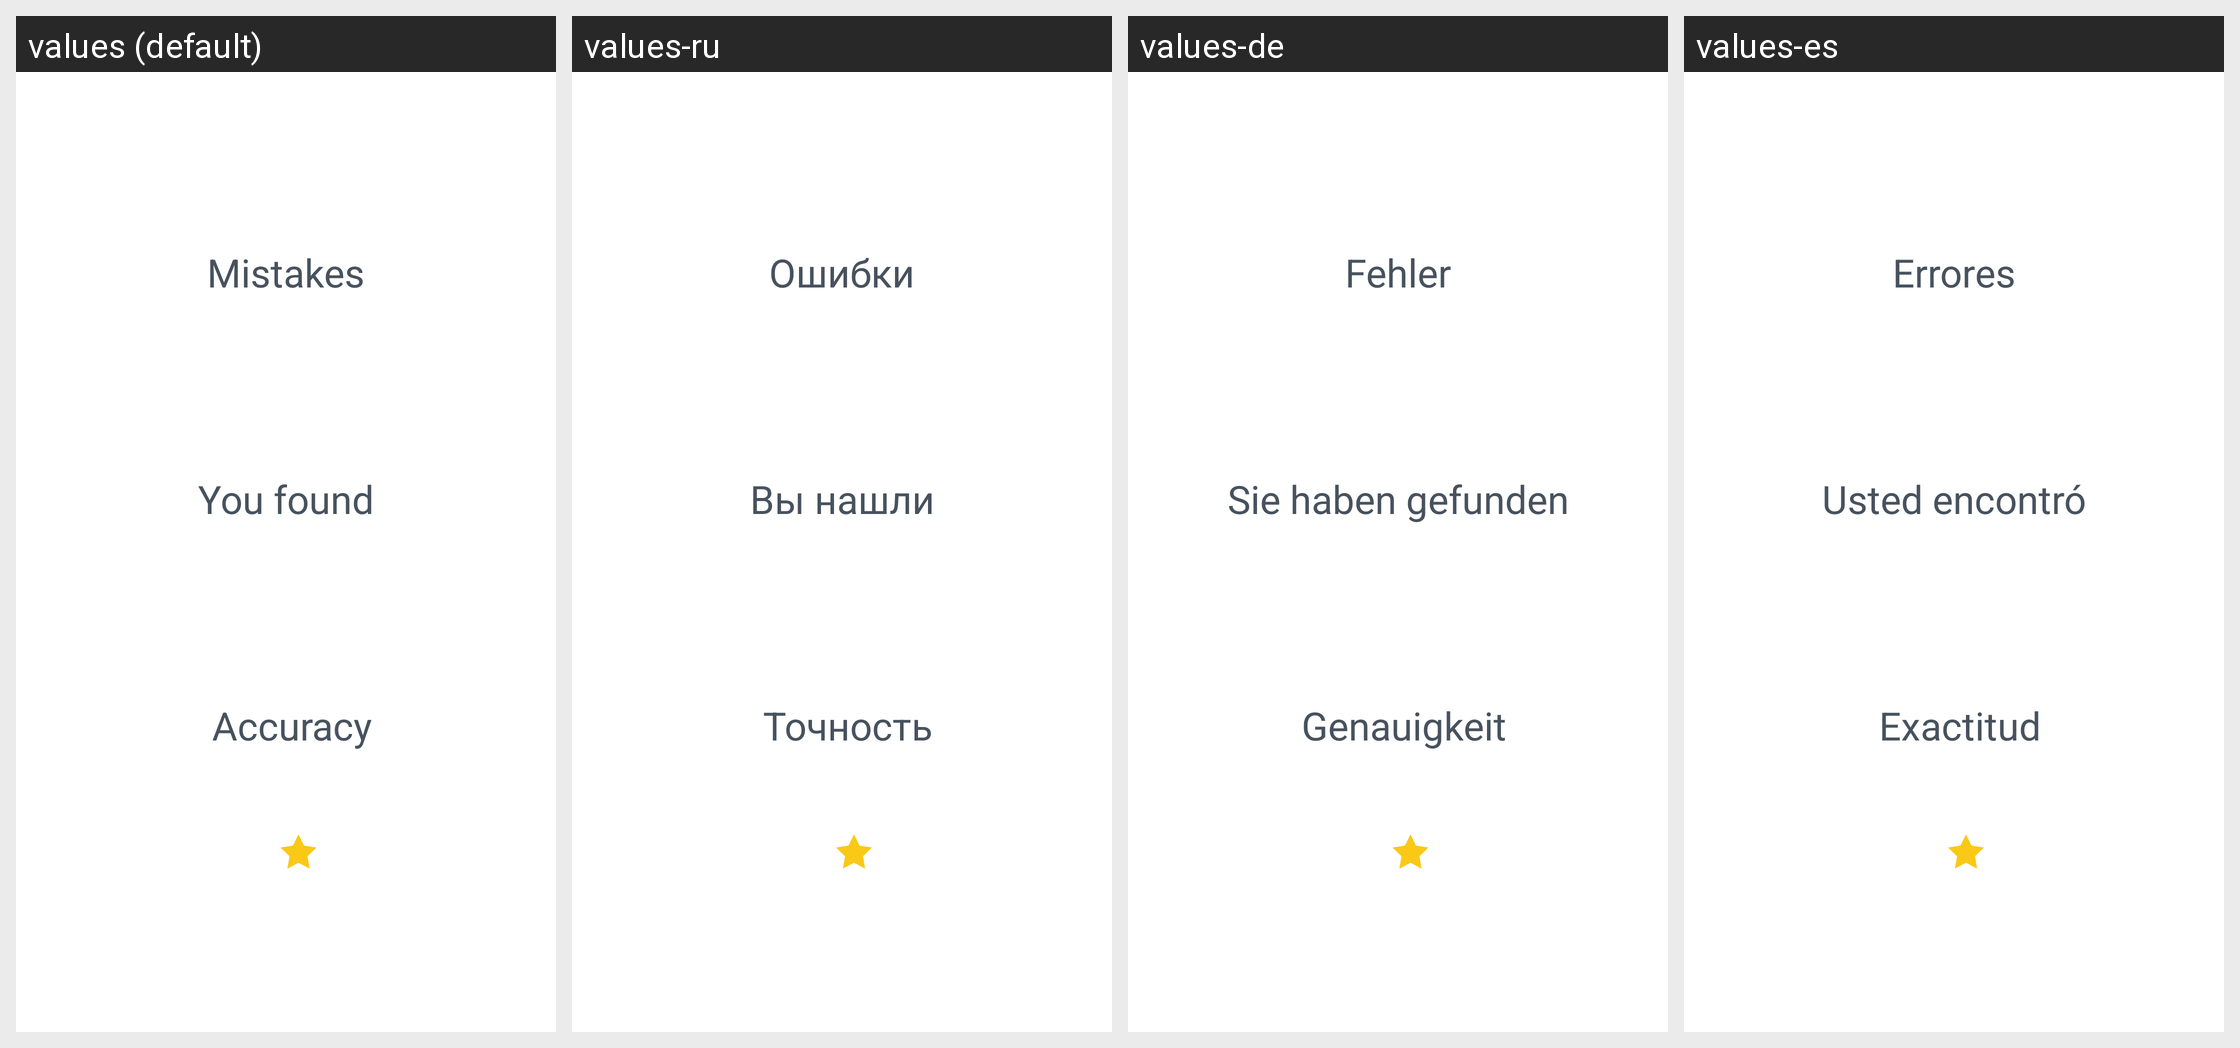

For this localized Android screen grid, give each drawn string resource with its value in every locale shown.
Android screen res/layout/line_of_sight_pass_course_result_fragment.xml rendered under 4 locales, left to right: values (default), values-ru, values-de, values-es. Device: Nexus 5 (rendered at 1080×1920; each locale shown at half size, 540×960, under a caption strip naming it); theme AppTheme.
Other locales in the repository, not shown: values-af, values-bs, values-ca, values-fr, values-fr-rCA, values-gl, values-it, values-ml, values-pt, values-sr, values-sv.
Strings drawn on this screen, with the default value and each locale's value (text and hints the layout hard-codes, and strings that could not be matched under every locale, appear in the picture but are not listed):

line_of_sight_result_mistakes
  values: Mistakes
  values-ru: Ошибки
  values-de: Fehler
  values-es: Errores

line_of_sight_result_found_mistakes
  values: You found
  values-ru: Вы нашли
  values-de: Sie haben gefunden
  values-es: Usted encontró

line_of_sight_result_found_mistakes_accuracy
  values: Accuracy
  values-ru: Точность
  values-de: Genauigkeit
  values-es: Exactitud
